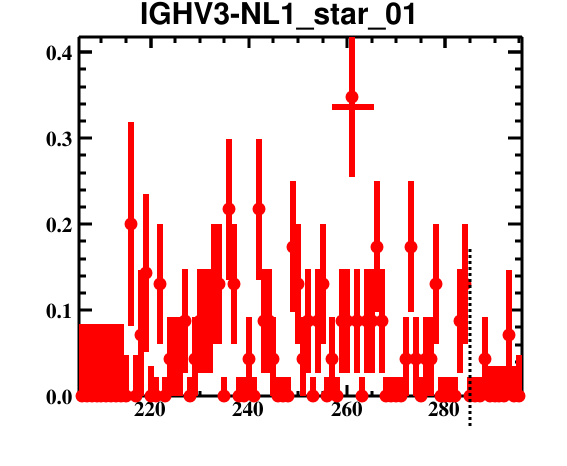

The file beside this chart, header and first rows:
bin_low_edge, contents, binerror, xtitle, binlabel
204.5, 0.0, 0.0, , 
205.5, 0.0, 0.08366, , 
206.5, 0.0, 0.08366, , 
207.5, 0.0, 0.08366, , 
208.5, 0.0, 0.08366, , 
209.5, 0.0, 0.08366, , 
210.5, 0.0, 0.08366, , 
211.5, 0.0, 0.08366, , 
212.5, 0.0, 0.08366, , 
213.5, 0.0, 0.08366, , 
214.5, 0.0, 0.04752, , 
215.5, 0.2, 0.1186, , 
216.5, 0.0, 0.04752, , 
217.5, 0.07143, 0.0755, , 
218.5, 0.1429, 0.09178, , 
219.5, 0.0, 0.03531, , 
220.5, 0.0, 0.02237, , 
221.5, 0.1304, 0.06927, , 
222.5, 0.0, 0.02237, , 
223.5, 0.04348, 0.04902, , 
224.5, 0.04348, 0.04902, , 
225.5, 0.04348, 0.04902, , 
226.5, 0.08696, 0.06051, , 
227.5, 0.0, 0.02237, , 
228.5, 0.04348, 0.04902, , 
229.5, 0.08696, 0.06051, , 
230.5, 0.08696, 0.06051, , 
231.5, 0.08696, 0.06051, , 
232.5, 0.1304, 0.06927, , 
233.5, 0.1304, 0.06927, , 
234.5, 0.0, 0.02237, , 
235.5, 0.2174, 0.08182, , 
236.5, 0.1304, 0.06927, , 
237.5, 0.0, 0.02237, , 
238.5, 0.0, 0.02237, , 
239.5, 0.04348, 0.04902, , 
240.5, 0.0, 0.02237, , 
241.5, 0.2174, 0.08182, , 
242.5, 0.08696, 0.06051, , 
243.5, 0.08696, 0.06051, , 
244.5, 0.04348, 0.04902, , 
245.5, 0.0, 0.02237, , 
246.5, 0.0, 0.02237, , 
247.5, 0.0, 0.02237, , 
248.5, 0.1739, 0.07622, , 
249.5, 0.1304, 0.06927, , 
250.5, 0.04348, 0.04902, , 
251.5, 0.08696, 0.06051, , 
252.5, 0.0, 0.02237, , 
253.5, 0.08696, 0.06051, , 
254.5, 0.1304, 0.06927, , 
255.5, 0.0, 0.02237, , 
256.5, 0.04348, 0.04902, , 
257.5, 0.0, 0.02237, , 
258.5, 0.08696, 0.06051, , 
259.5, 0.08696, 0.06051, , 
260.5, 0.3478, 0.09269, , 
261.5, 0.08696, 0.06051, , 
262.5, 0.0, 0.02237, , 
263.5, 0.08696, 0.06051, , 
... 32 more rows
